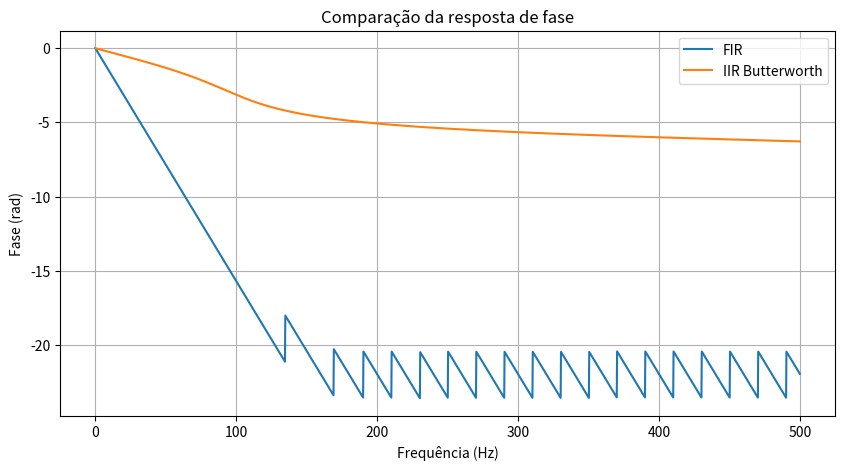

This figure's Python source: (Note: this script raises an exception after producing the figure.)
import numpy as np
import matplotlib.pyplot as plt
from scipy.signal import firwin, butter, freqz

# ==========================
# Parâmetros
# ==========================
fs = 1000          # Frequência de amostragem (Hz)
fc = 100           # Frequência de corte (Hz)

# ==========================
# Filtro FIR
# ==========================
num_taps = 51

fir_coef = firwin(num_taps, fc, fs=fs)

# ==========================
# Filtro IIR Butterworth
# ==========================
ordem = 4

b, a = butter(ordem, fc / (fs / 2), btype='low')

# ==========================
# Resposta em frequência
# ==========================
w_fir, h_fir = freqz(fir_coef, worN=2048, fs=fs)

w_iir, h_iir = freqz(b, a, worN=2048, fs=fs)

# Fase desembrulhada (evita saltos de ±π)
fase_fir = np.unwrap(np.angle(h_fir))
fase_iir = np.unwrap(np.angle(h_iir))

# ==========================
# Gráfico
# ==========================
plt.figure(figsize=(10, 5))

plt.plot(w_fir, fase_fir, label="FIR")
plt.plot(w_iir, fase_iir, label="IIR Butterworth")

plt.xlabel("Frequência (Hz)")
plt.ylabel("Fase (rad)")
plt.title("Comparação da resposta de fase")

plt.grid(True)
plt.legend()

plt.savefig(
    "parte4/resultados/q8_fase.png",
    dpi=300
)

plt.close()

print("Questão 8 executada com sucesso.")
